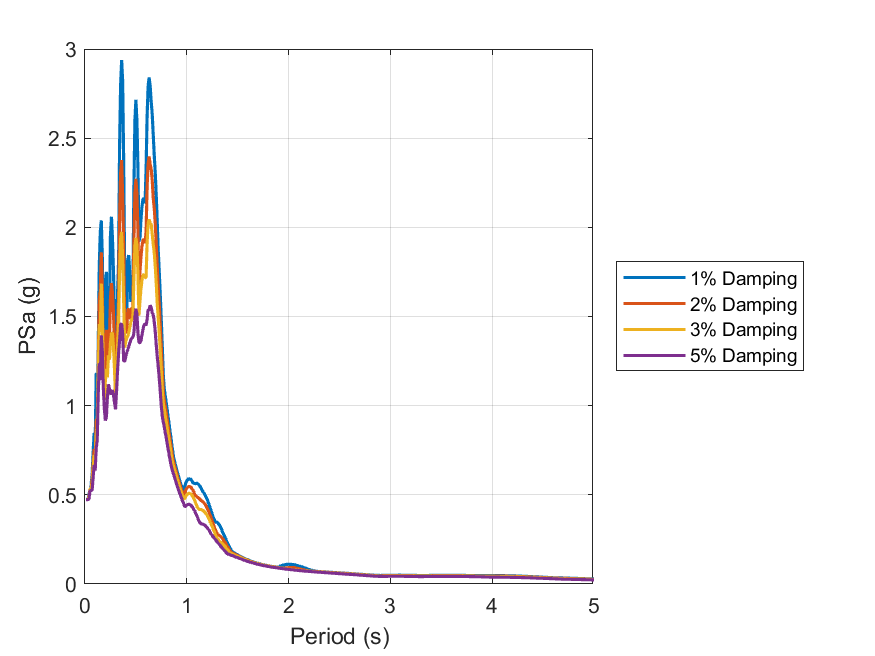

Values plotted in this chart, from the file beside it:
id, period, psa_1, psa_2, psa_3, psa_5
1, 0.01, 0.4735, 0.4732, 0.473, 0.4728
2, 0.02, 0.4732, 0.4726, 0.4724, 0.4723
3, 0.03, 0.4747, 0.4739, 0.4736, 0.4733
4, 0.04, 0.5083, 0.4986, 0.4908, 0.4803
5, 0.05, 0.5174, 0.532, 0.5324, 0.5263
6, 0.06, 0.5541, 0.537, 0.5354, 0.5237
7, 0.07, 0.6173, 0.5882, 0.5597, 0.5274
8, 0.08, 0.7428, 0.6775, 0.6405, 0.5985
9, 0.09, 0.8483, 0.7579, 0.7238, 0.6671
10, 0.1, 0.7796, 0.6936, 0.6669, 0.6354
11, 0.11, 1.184, 0.9201, 0.8377, 0.7609
12, 0.12, 0.9962, 0.9247, 0.874, 0.8036
13, 0.13, 1.327, 1.236, 1.177, 1.063
14, 0.14, 1.779, 1.595, 1.457, 1.237
15, 0.15, 1.971, 1.644, 1.41, 1.143
16, 0.16, 2.039, 1.86, 1.684, 1.395
17, 0.17, 1.835, 1.667, 1.524, 1.307
18, 0.18, 1.294, 1.237, 1.189, 1.099
19, 0.19, 1.159, 1.051, 1.032, 0.983
20, 0.2, 1.703, 1.326, 1.139, 0.9166
21, 0.21, 1.751, 1.425, 1.206, 0.9355
22, 0.22, 1.309, 1.23, 1.159, 1.045
23, 0.23, 1.509, 1.386, 1.282, 1.12
24, 0.24, 1.523, 1.372, 1.258, 1.096
25, 0.25, 1.958, 1.602, 1.35, 1.063
26, 0.26, 2.06, 1.687, 1.409, 1.075
27, 0.27, 1.933, 1.63, 1.402, 1.087
28, 0.28, 1.751, 1.515, 1.327, 1.059
29, 0.29, 1.476, 1.325, 1.203, 1.018
30, 0.3, 1.176, 1.109, 1.035, 0.9795
31, 0.31, 1.382, 1.251, 1.142, 1.081
32, 0.32, 1.634, 1.453, 1.332, 1.199
33, 0.33, 1.812, 1.602, 1.476, 1.294
34, 0.34, 2.469, 2.057, 1.757, 1.367
35, 0.35, 2.801, 2.304, 1.937, 1.456
36, 0.36, 2.938, 2.377, 1.974, 1.46
37, 0.37, 2.82, 2.171, 1.828, 1.401
38, 0.38, 2.361, 1.892, 1.579, 1.254
39, 0.39, 1.735, 1.457, 1.325, 1.246
40, 0.4, 1.459, 1.406, 1.358, 1.276
41, 0.41, 1.467, 1.421, 1.377, 1.297
42, 0.42, 1.823, 1.535, 1.391, 1.314
43, 0.43, 1.844, 1.545, 1.41, 1.331
44, 0.44, 1.736, 1.484, 1.438, 1.35
45, 0.45, 1.582, 1.522, 1.467, 1.367
46, 0.46, 1.616, 1.547, 1.485, 1.378
47, 0.47, 1.629, 1.553, 1.491, 1.382
48, 0.48, 2.206, 1.918, 1.707, 1.405
49, 0.49, 2.596, 2.193, 1.893, 1.495
50, 0.5, 2.715, 2.272, 1.94, 1.544
51, 0.51, 2.597, 2.186, 1.9, 1.513
52, 0.52, 2.333, 1.989, 1.737, 1.408
53, 0.53, 1.921, 1.655, 1.505, 1.354
54, 0.54, 1.941, 1.754, 1.589, 1.353
55, 0.55, 2.045, 1.837, 1.658, 1.365
56, 0.56, 2.119, 1.897, 1.706, 1.398
57, 0.57, 2.159, 1.929, 1.732, 1.428
58, 0.58, 2.163, 1.933, 1.735, 1.452
59, 0.59, 2.135, 1.911, 1.717, 1.459
60, 0.6, 2.326, 1.975, 1.72, 1.45
... 130 more rows
